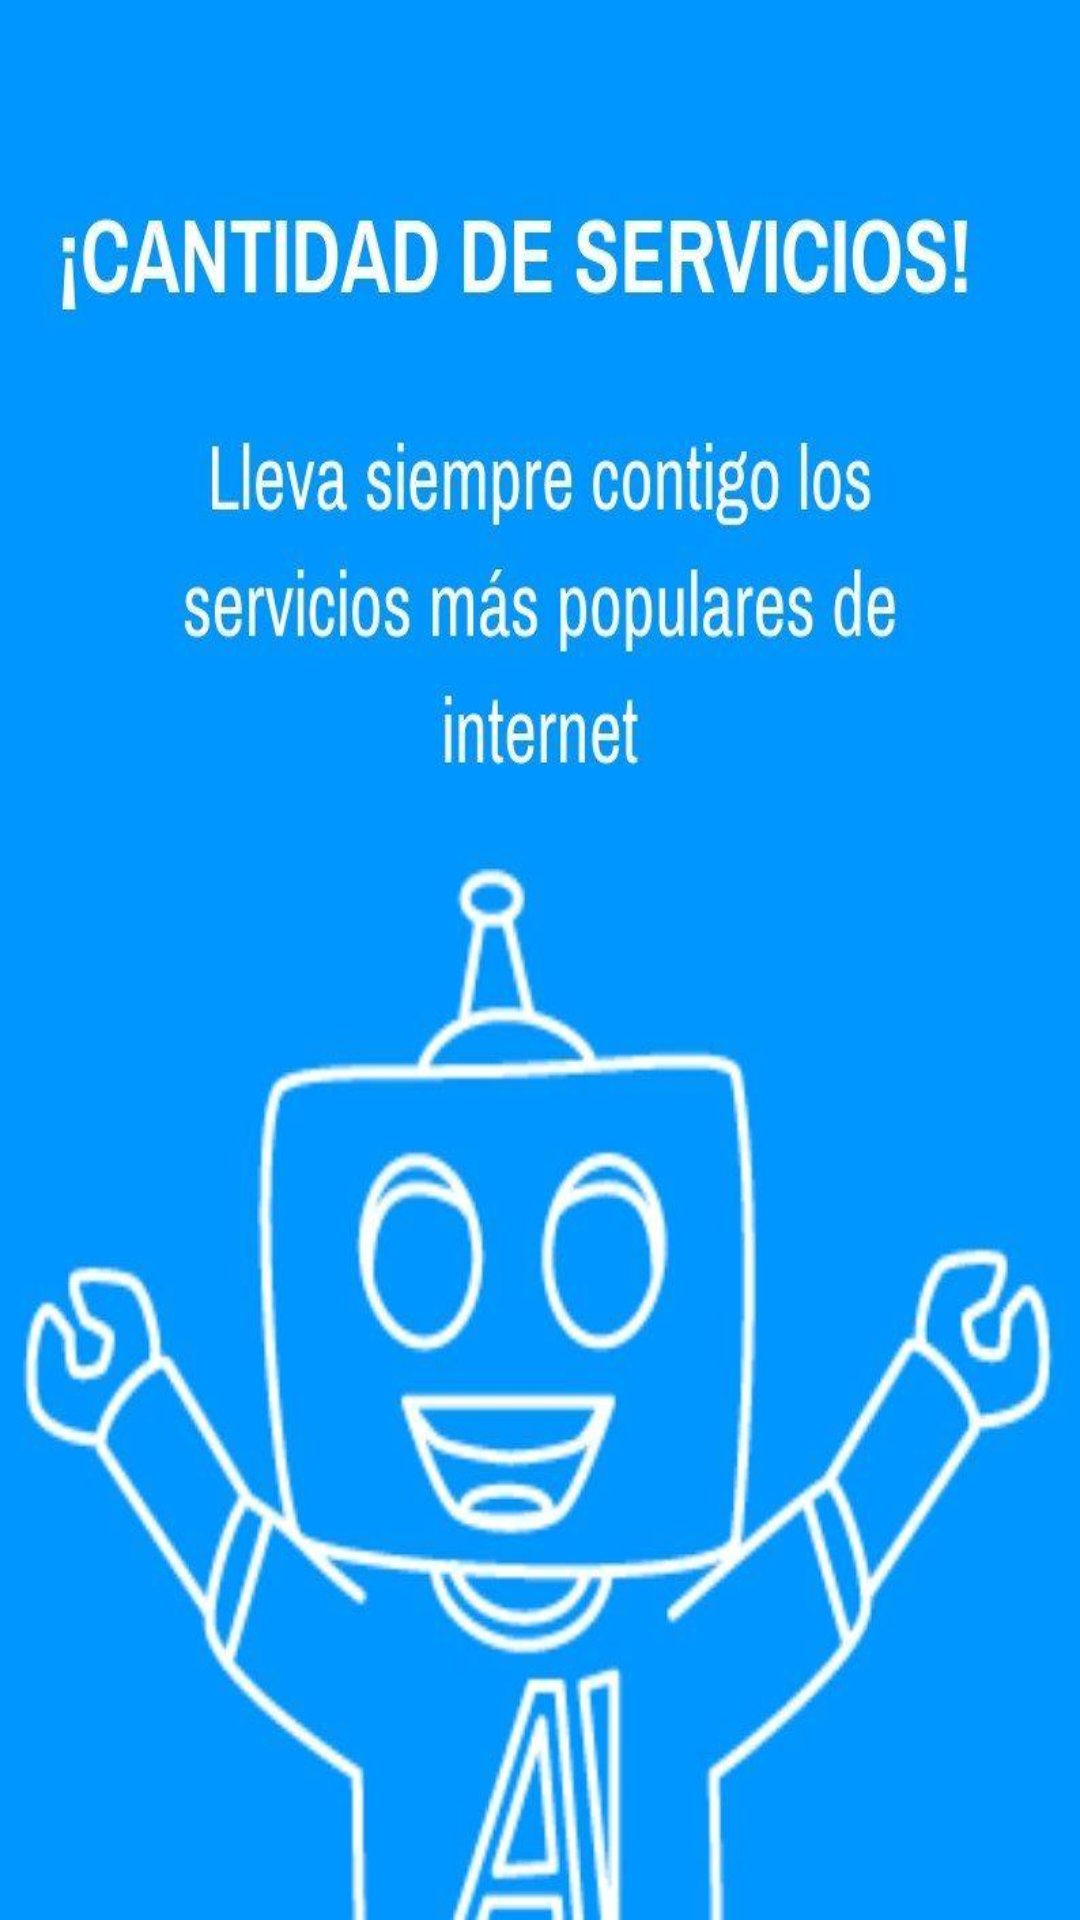

Write the Android layout XML for this screen, with the resource values it uses.
<!-- AndroidManifest.xml: application theme AppWithBar -->
<!-- res/layout/welcome_slide1.xml -->
<?xml version="1.0" encoding="utf-8"?>
<RelativeLayout xmlns:android="http://schemas.android.com/apk/res/android"
    android:layout_width="match_parent"
    android:layout_height="match_parent"
    android:background="@mipmap/cantidad_servicios">


</RelativeLayout>
<!-- resources referenced by this layout -->
<resources>
  <!-- mipmap cantidad_servicios: jpg bitmap (mipmap-hdpi, 74909 bytes) -->
  <style name="AppWithBar" parent="Theme.AppCompat.Light.DarkActionBar">
          
          <item name="colorPrimary">@color/colorPrimary</item>
          <item name="colorPrimaryDark">@color/colorPrimaryDark</item>
          <item name="colorAccent">@color/colorPrimary</item>
      </style>
  <color name="colorPrimary">#5EBB47</color>
  <color name="colorPrimaryDark">#53a43f</color>
</resources>
